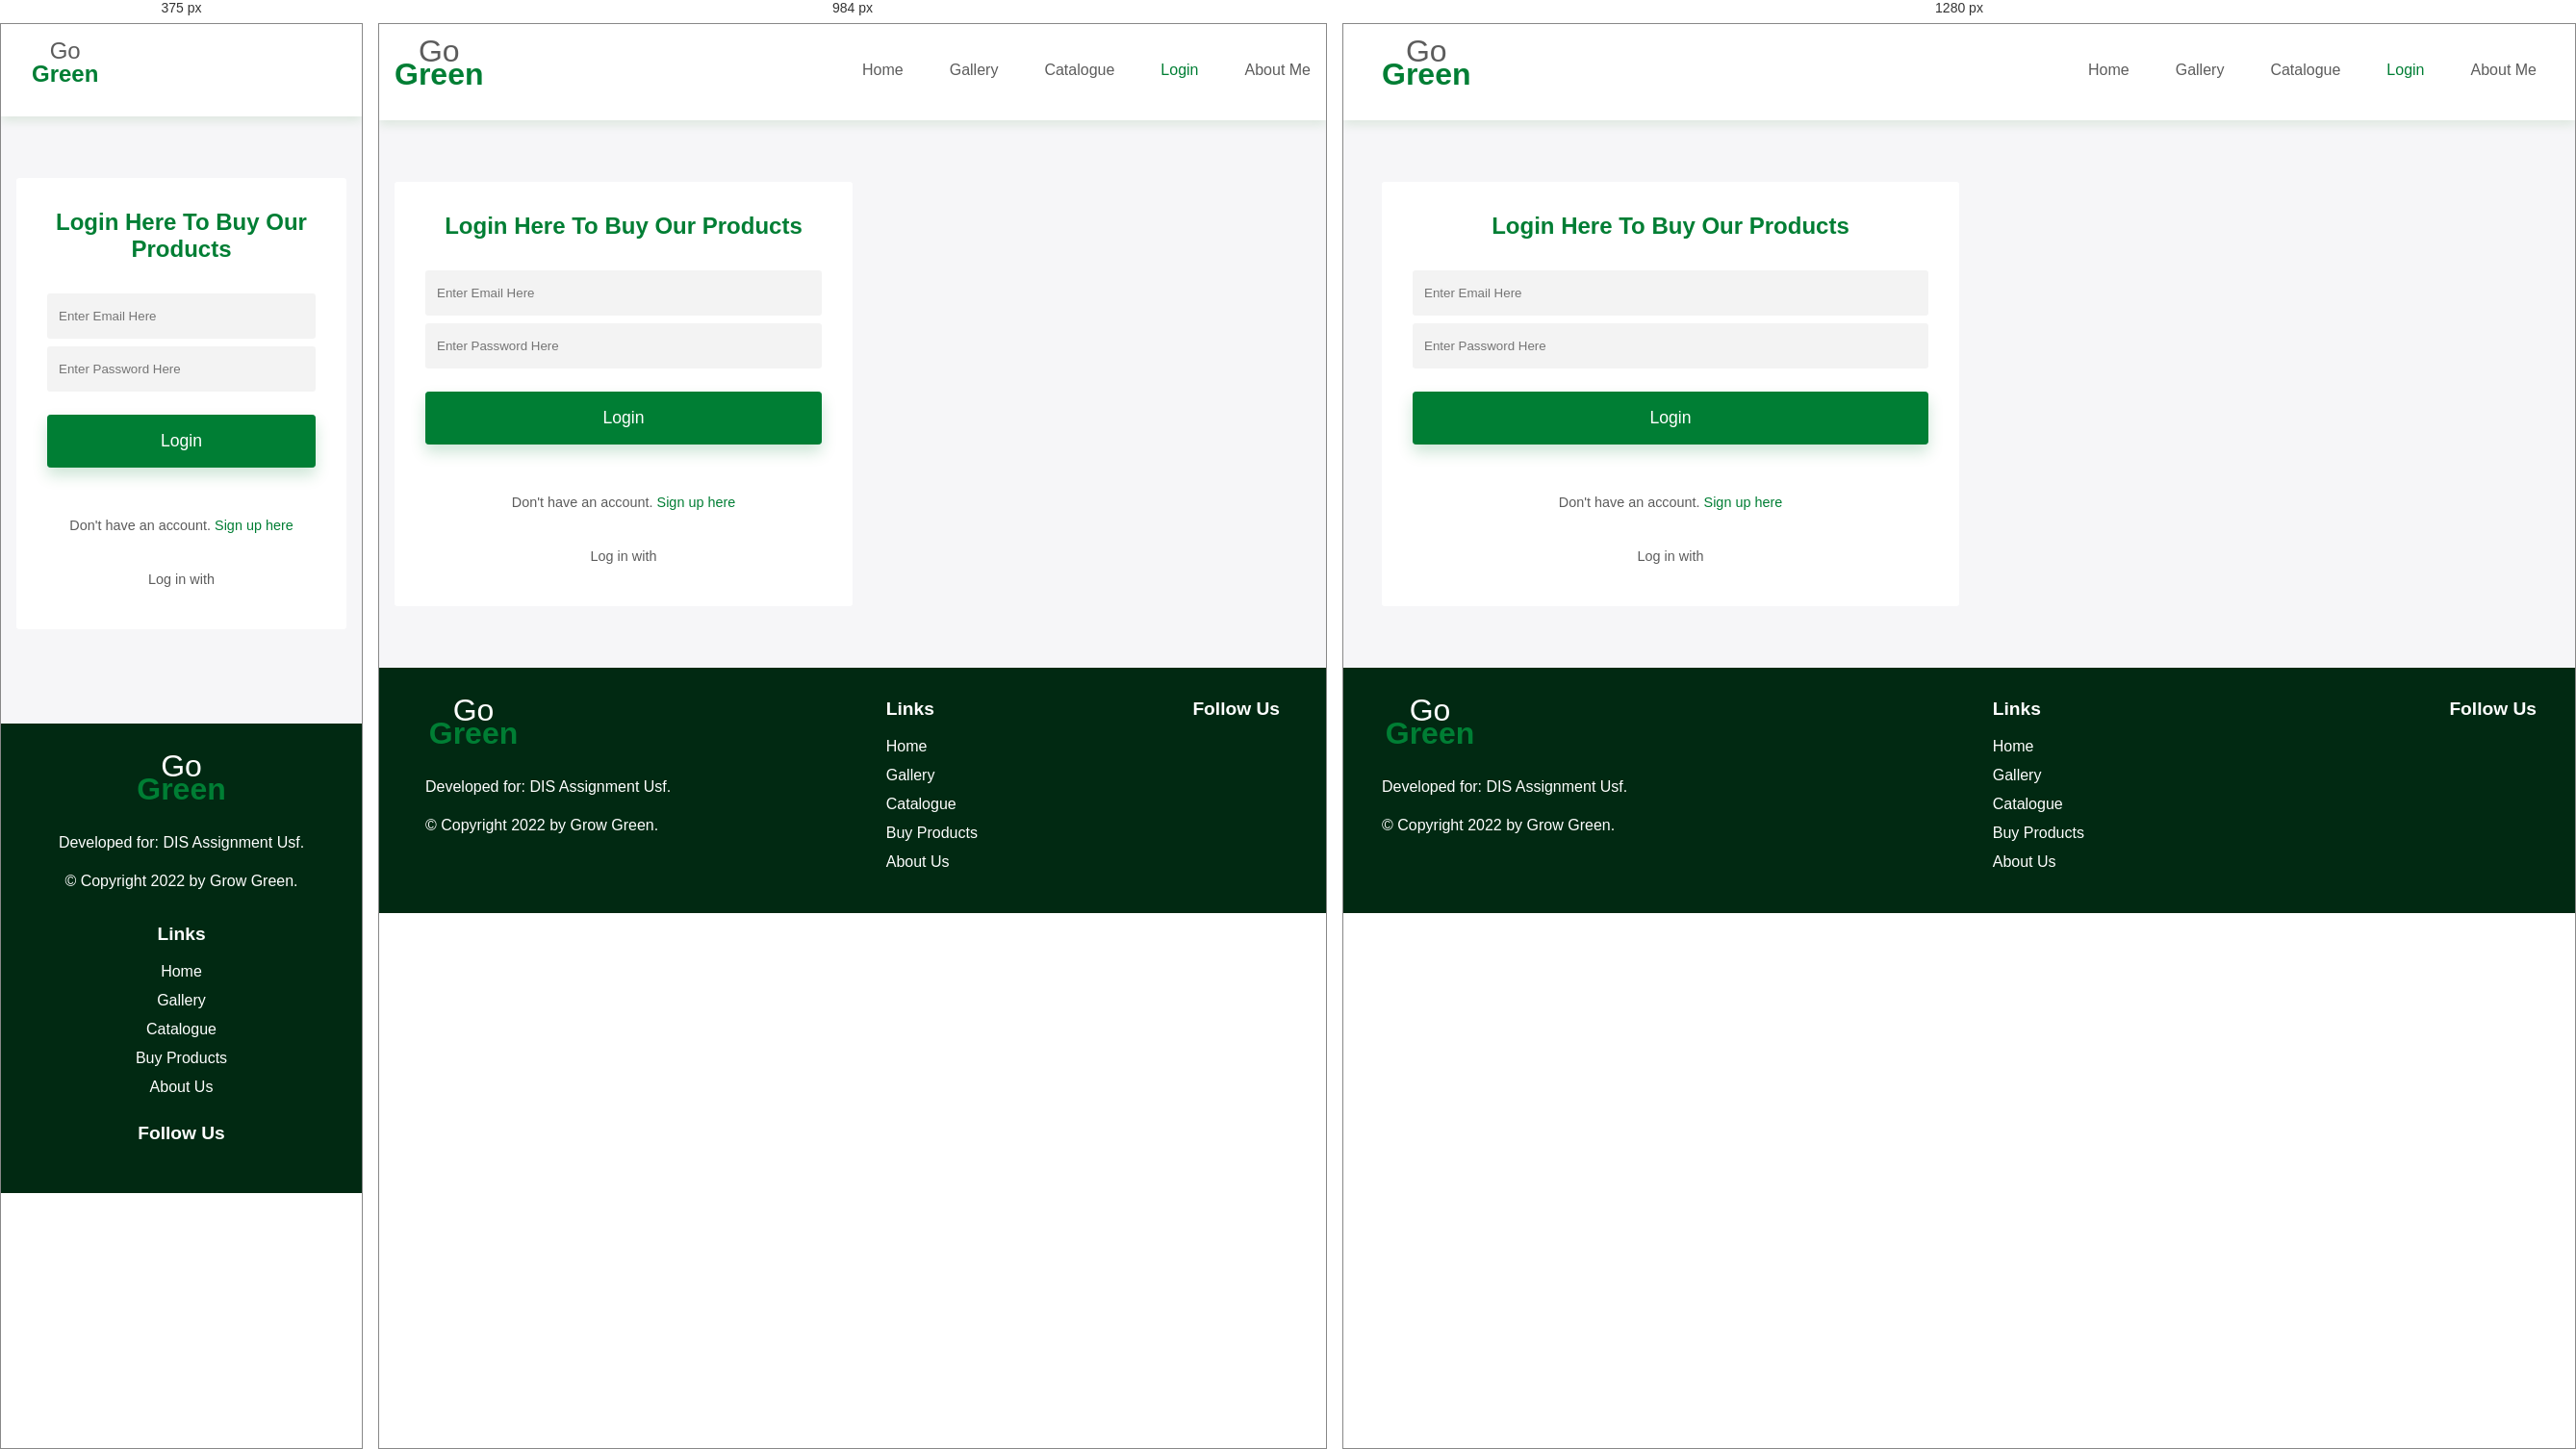
Rendered at 375 px, 984 px and 1280 px, left to right.

<!-- file: login.html -->
<!DOCTYPE html>
<html lang="en">

<head>
    <meta name="viewport" content="width=device-width,initial-scale=1,maximum-scale=1,user-scalable=no">
    <meta http-equiv="X-UA-Compatible" content="IE=edge,chrome=1">
    <meta name="HandheldFriendly" content="true">
    <!-- The above 3 meta tags *must* come first in the head; any other head content must come *after* these tags -->

    <title>Login</title>
    <script src="js/main.js"></script>
    <link rel="stylesheet" href="css/main.css">
</head>


<body>

    <header>
        <div class="container flex">
            <p class="logo"><a href="index.html"><span>Go</span> <span class="green">Green</span></a></p>
            <ul class="menu flex" id="headerMenu">
                <li><a href="home.html">Home</a></li>
                <li><a href="gallery.html">Gallery</a></li>
                <li><a href="catalogue.html">Catalogue</a></li>
                <li><a href="login.html" class="active">Login</a></li>
                <li><a href="about.html">About Me</a></li>
            </ul>
            <button class="menu-btn" onclick="toggleMenu();">
              <ion-icon name="menu-outline" id="menu-icon"></ion-icon>
              <ion-icon name="close-outline" id="close-icon"></ion-icon>
            </button>

        </div>
    </header>


    <div class="section loginpage">
        <div class="container flex">
            <div class="form-container leftanimation">
                <h2 class="heading">Login Here To Buy Our Products</h2>

                <form action="#" onsubmit="validateForm(event)" method="post">
                    <input type="email" name="email" placeholder="Enter Email Here" id="email"
                        onkeypress="emailChange()">
                    <p class="error" id="emailerror">Email is required!</p>

                    <input type="password" name="" placeholder="Enter Password Here" id="password"
                        onkeypress="passwordChange()">
                    <p class="error" id="passworderror">Password is required!</p>

                    <input type="submit" value="Login">

                    <p class="link center">Don't have an account.
                        <a href="#" class="green">Sign up here</a>
                    </p>
                    <p class=" loginwith center">Log in with</p>

                    <div class="icons ">
                        <a href="#">
                            <ion-icon name="logo-facebook"></ion-icon>
                        </a>
                        <a href="#">
                            <ion-icon name="logo-instagram"></ion-icon>
                        </a>
                        <a href="#">
                            <ion-icon name="logo-twitter"></ion-icon>
                        </a>
                        <a href="#">
                            <ion-icon name="logo-google"></ion-icon>
                        </a>
                    </div>
                </form>
            </div>
            <div class="image rightanimation">
                <img src="svg/login.svg" alt="">
            </div>
        </div>
    </div>





    <footer>
        <div class="container flex">
            <div class="col">
                <p class="logo"><a href="index.html"><span>Go</span> <span class="green">Green</span></a></p>
                <p>Developed for: DIS Assignment Usf.</p>
                <p>&copy; Copyright 2022 by Grow Green.</p>
            </div>
            <div class="col">
                <h3>Links</h3>
                <ul class="menu ">
                    <li><a href="home.html">Home</a></li>
                    <li><a href="gallery.html">Gallery</a></li>
                    <li><a href="catalogue.html">Catalogue</a></li>
                    <li><a href="login.html">Buy Products</a></li>
                    <li><a href="about.html">About Us</a></li>
                  </ul>
            </div>
            <div class="col">
                <h3>Follow Us</h3>
                <div class="icons ">
                    <a href="#">
                        <ion-icon name="logo-facebook"></ion-icon>
                    </a>
                    <a href="#">
                        <ion-icon name="logo-instagram"></ion-icon>
                    </a>
                    <a href="#">
                        <ion-icon name="logo-twitter"></ion-icon>
                    </a>
                    <a href="#">
                        <ion-icon name="logo-google"></ion-icon>
                    </a>
                </div>
            </div>
        </div>
    </footer>

    <script src="https://unpkg.com/ionicons@5.4.0/dist/ionicons.js"></script>
   
</body>

</html>

/* @media block from main.css */
@media only screen and (max-width: 768px) {
    body {
        overflow: visible;
    }

    header {
        padding: 1rem;
        height: auto !important;
    }

    .banner .container {
        height: auto !important;
    }

    .flex {
        flex-direction: column;
        justify-content: flex-start;
        align-items: flex-start;
    }

    .col-1,
    .col-2 {
        width: 100%;
    }

    .flex .image {
        width: 80%;
        margin: auto;
    }

    .flex .image img {
        width: 100%;
    }

    header .logo {
        margin-bottom: 1rem;
    }

    header .logo a {
        font-size: 1.5rem;
    }

    /* header .flex{
        flex-direction: row;
        align-items: center;
        justify-content: space-between;
    } */

    header .menu a {
        margin-left: 0rem !important;
        margin-bottom: 1rem;
    }

    
    header .menu {
        display: none;
    }
    
    header .menu.active {
        display: block;
    }

    header .container{
        position: relative;
    }

    header #close-icon{
        display: none;
    }

    header .menu-btn{
        display: block;
        position: absolute;
        right: 1rem;
        top: 1rem;
        background: none;
        font-size: 1.5rem;
        border: none;
        cursor: pointer;
        width: 40px;
        height: 40px;
        border-radius: 50%;
        display: flex;
        align-items: center;
        justify-content: center;
        transition: all 0.2s ease;
    }

    header .menu-btn:hover{
        background-color: #dadada;
    }


    footer .flex {
        align-items: center;
    }

    footer .col {
        text-align: center;
    }

    footer .logo a {
        text-align: center;
        width: 100%;
    }

    footer .icons a {
        width: 100%;
    }

    .banner .content {
        padding: 2rem;
        margin-top: 5rem;
        text-align: center;
        width: 100%;
    }

    .banner .content h1 {
        font-size: 3rem !important;
    }

    .banner .content p {
        font-size: 1rem !important;
        margin-bottom: 2rem;
    }

    .banner .content a {
        padding: 0.5rem 2rem;
    }


    .banner img {
        width: 80%;
        align-self: center;
    }

    .box {
        max-width: 100%;
    }


    .loginpage .form-container {
        width: 100%;
    }

    .team-list .team-member{
        max-width: 100%;
    }


}

/* @media block from main.css */
@media only screen and (max-width: 1200px) {
    .container {
        padding-left: 1rem;
        padding-right: 1rem;
    }

    .banner .content {
        padding: 2rem;
        margin-top: 5rem;
        text-align: center;
        width: 100%;
    }


}